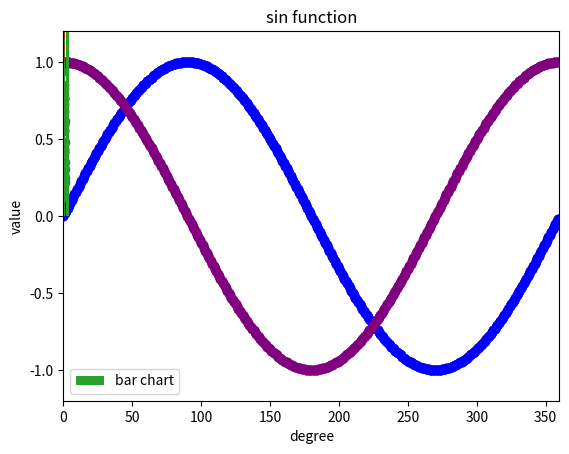
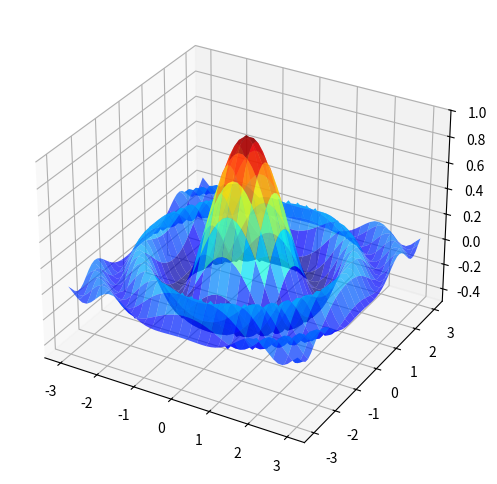

Python code for these plots, in order:
#單行間距
'''
多行
註解
'''
a=3
print(a)

x=1
y=10*1
x=x+y
print(x)
print(y)

x,y,z=3,4,5
x,y=y,x
print(x)
print(y)

x,y,z=3,4,5
x+=1
y*=2
z**=3
print(x,y,z)

import math
s=(3+4+5)/2
math.sqrt(s*(s-3)*(s-4)*(s-5))

import math
a,b,c=12,33,25
s=(a+b+c)/2
area=math.sqrt(s*(s-a)*(s-b)*(s-c))
print(area)

x=123
print(type(x))

x="write"
print(type(x))

print(0o137)#8進位
print(0b111)#2進位
print(0xff)#16進位

#浮點數float
print(type(12))
print(type(12.0))
print(8.99e-4)
print(2/1.05)

#bool
print(type(True))
x,y=10,20
print(x>y)
print(x+10<=y)

#複數complex
a=4.23+8.5j
print(a)
print(a.real)#num傳回實數
print(a.imag)#num傳回複數的虛數部分
print(a.conjugate())#num傳回共軛複數

import math
print(4*(math.pi *4.5*4.5*4.5)/3)

#隨機畫出50個點
import numpy as np
import matplotlib.pyplot as pt
N=50
x=np.random.rand(N)
y=np.random.rand(N)
pt.scatter(x,y)
pt.show()

#隨機畫出一條線
import numpy as np
import matplotlib.pyplot as pt
x=np.arange(0,360)
y=np.sin(x*np.pi/180.0)
pt.xlim(0,360)
pt.ylim(-1.2,1.2)
pt.title("sin function")
pt.scatter(x,y)
pt.show

#隨機畫出一條線 sin cos
import numpy as np
import matplotlib.pyplot as pt
x=np.arange(0,360)
y=np.sin(x*np.pi/180.0)
z=np.cos(x*np.pi/180.0)
pt.xlim(0,360)
pt.ylim(-1.2,1.2)
pt.title("sin function")
pt.scatter(x,y,color="blue")
pt.scatter(x,z,color="purple")
pt.show()

#隨機畫出一條線
import numpy as np
import matplotlib.pyplot as pt
x=np.arange(0,360)
y=np.sin(x*np.pi/180.0)
z=np.cos(x*np.pi/180.0)
pt.xlim(0,360)
pt.ylim(-1.2,1.2)
pt.title("sin function")
pt.scatter(x,y,color="blue")
pt.scatter(x,z,color="purple")
pt.xlabel("degree")
pt.ylabel("value")
pt.show

import numpy as np
import matplotlib.pyplot as pt
x=[1,2,3,4]
pt.plot(x,"r--")
pt.show()

import numpy as np
import matplotlib.pyplot as pt
x=[1,2,3,4]
y=[3,7,2,6]
pt.bar(x,y,label="bar chart")
pt.legend()
pt.show()

import matplotlib.pyplot as plt
from mpl_toolkits.mplot3d.axes3d import Axes3D
import numpy as np
from matplotlib import cm


def f(x, y):
    return np.cos(x**2 + y**2) / (1 + x**2 + y**2)

xgrid = np.linspace(-3, 3, 50)
ygrid = xgrid
x, y = np.meshgrid(xgrid, ygrid)

fig = plt.figure(figsize=(8, 6))
ax = fig.add_subplot(111, projection='3d')
ax.plot_surface(x,
                y,
                f(x, y),
                rstride=2, cstride=2,
                cmap=cm.jet,
                alpha=0.7,
                linewidth=0.25)
ax.set_zlim(-0.5, 1.0)
plt.show()